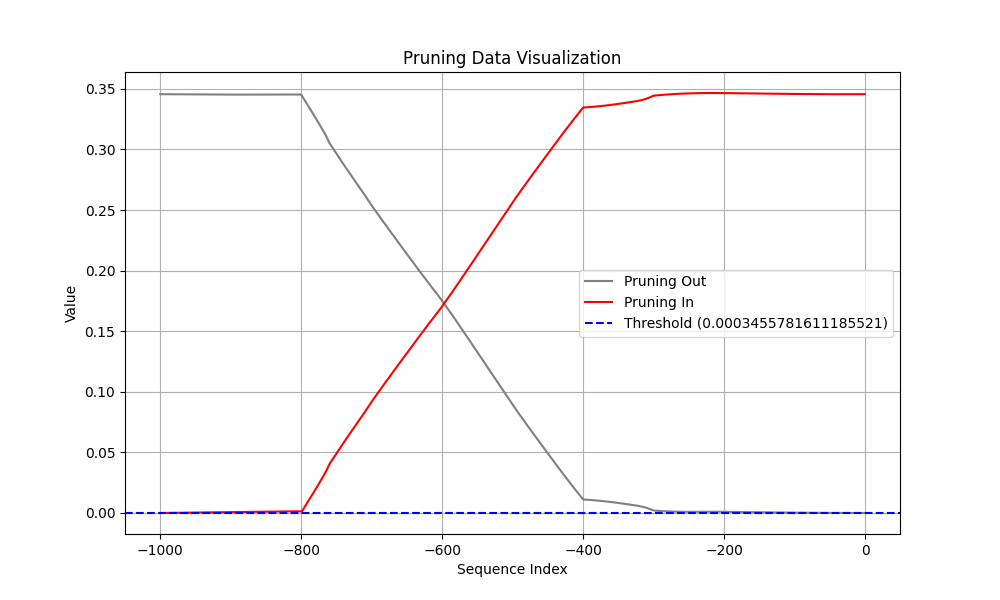

The file beside this chart, header and first rows:
Coalition, t (event index), Pruning, Shapley Value
Sum of contribution of events > t, -1, 1, 6.515439599752426e-07
Sum of contribution of events ≤ t, -1, 1, 0.3456
Sum of contribution of events > t, -2, 0, 9.359922260046005e-07
Sum of contribution of events ≤ t, -2, 0, 0.3456
Sum of contribution of events > t, -3, 0, 9.912289679050446e-07
Sum of contribution of events ≤ t, -3, 0, 0.3456
Sum of contribution of events > t, -4, 0, 1.3010799884796142e-06
Sum of contribution of events ≤ t, -4, 0, 0.3456
Sum of contribution of events > t, -5, 0, 1.8004141747951508e-06
Sum of contribution of events ≤ t, -5, 0, 0.3456
Sum of contribution of events > t, -6, 0, 2.4426914751529695e-06
Sum of contribution of events ≤ t, -6, 0, 0.3456
Sum of contribution of events > t, -7, 0, 3.194723278284073e-06
Sum of contribution of events ≤ t, -7, 0, 0.3456
Sum of contribution of events > t, -8, 0, 4.032779484987259e-06
Sum of contribution of events ≤ t, -8, 0, 0.3456
Sum of contribution of events > t, -9, 0, 4.939952865242958e-06
Sum of contribution of events ≤ t, -9, 0, 0.3456
Sum of contribution of events > t, -10, 0, 5.904136225581169e-06
Sum of contribution of events ≤ t, -10, 0, 0.3456
Sum of contribution of events > t, -11, 0, 6.916610524058342e-06
Sum of contribution of events ≤ t, -11, 0, 0.3456
Sum of contribution of events > t, -12, 0, 7.971357554197312e-06
Sum of contribution of events ≤ t, -12, 0, 0.3456
Sum of contribution of events > t, -13, 0, 9.064223617315293e-06
Sum of contribution of events ≤ t, -13, 0, 0.3456
Sum of contribution of events > t, -14, 0, 1.0192034766077995e-05
Sum of contribution of events ≤ t, -14, 0, 0.3456
Sum of contribution of events > t, -15, 0, 1.1353177949786186e-05
Sum of contribution of events ≤ t, -15, 0, 0.3456
Sum of contribution of events > t, -16, 0, 1.2546319514513016e-05
Sum of contribution of events ≤ t, -16, 0, 0.3456
Sum of contribution of events > t, -17, 0, 1.3770949095487594e-05
Sum of contribution of events ≤ t, -17, 0, 0.3456
Sum of contribution of events > t, -18, 0, 1.502651534974575e-05
Sum of contribution of events ≤ t, -18, 0, 0.3456
Sum of contribution of events > t, -19, 0, 1.631360687315464e-05
Sum of contribution of events ≤ t, -19, 0, 0.3456
Sum of contribution of events > t, -20, 0, 1.7632443457841872e-05
Sum of contribution of events ≤ t, -20, 0, 0.3456
Sum of contribution of events > t, -21, 0, 1.898350939154625e-05
Sum of contribution of events ≤ t, -21, 0, 0.3456
Sum of contribution of events > t, -22, 0, 2.0367391407489776e-05
Sum of contribution of events ≤ t, -22, 0, 0.3456
Sum of contribution of events > t, -23, 0, 2.1784819662570954e-05
Sum of contribution of events ≤ t, -23, 0, 0.3456
Sum of contribution of events > t, -24, 0, 2.323705144226551e-05
Sum of contribution of events ≤ t, -24, 0, 0.3456
Sum of contribution of events > t, -25, 0, 2.4724481627345084e-05
Sum of contribution of events ≤ t, -25, 0, 0.3456
Sum of contribution of events > t, -26, 0, 2.6248177513480186e-05
Sum of contribution of events ≤ t, -26, 0, 0.3456
Sum of contribution of events > t, -27, 0, 2.780923433601856e-05
Sum of contribution of events ≤ t, -27, 0, 0.3456
Sum of contribution of events > t, -28, 0, 2.940841391682625e-05
Sum of contribution of events ≤ t, -28, 0, 0.3455
Sum of contribution of events > t, -29, 0, 3.104665875434875e-05
Sum of contribution of events ≤ t, -29, 0, 0.3455
Sum of contribution of events > t, -30, 0, 3.2724654302001e-05
Sum of contribution of events ≤ t, -30, 0, 0.3455
... 1,940 more rows
